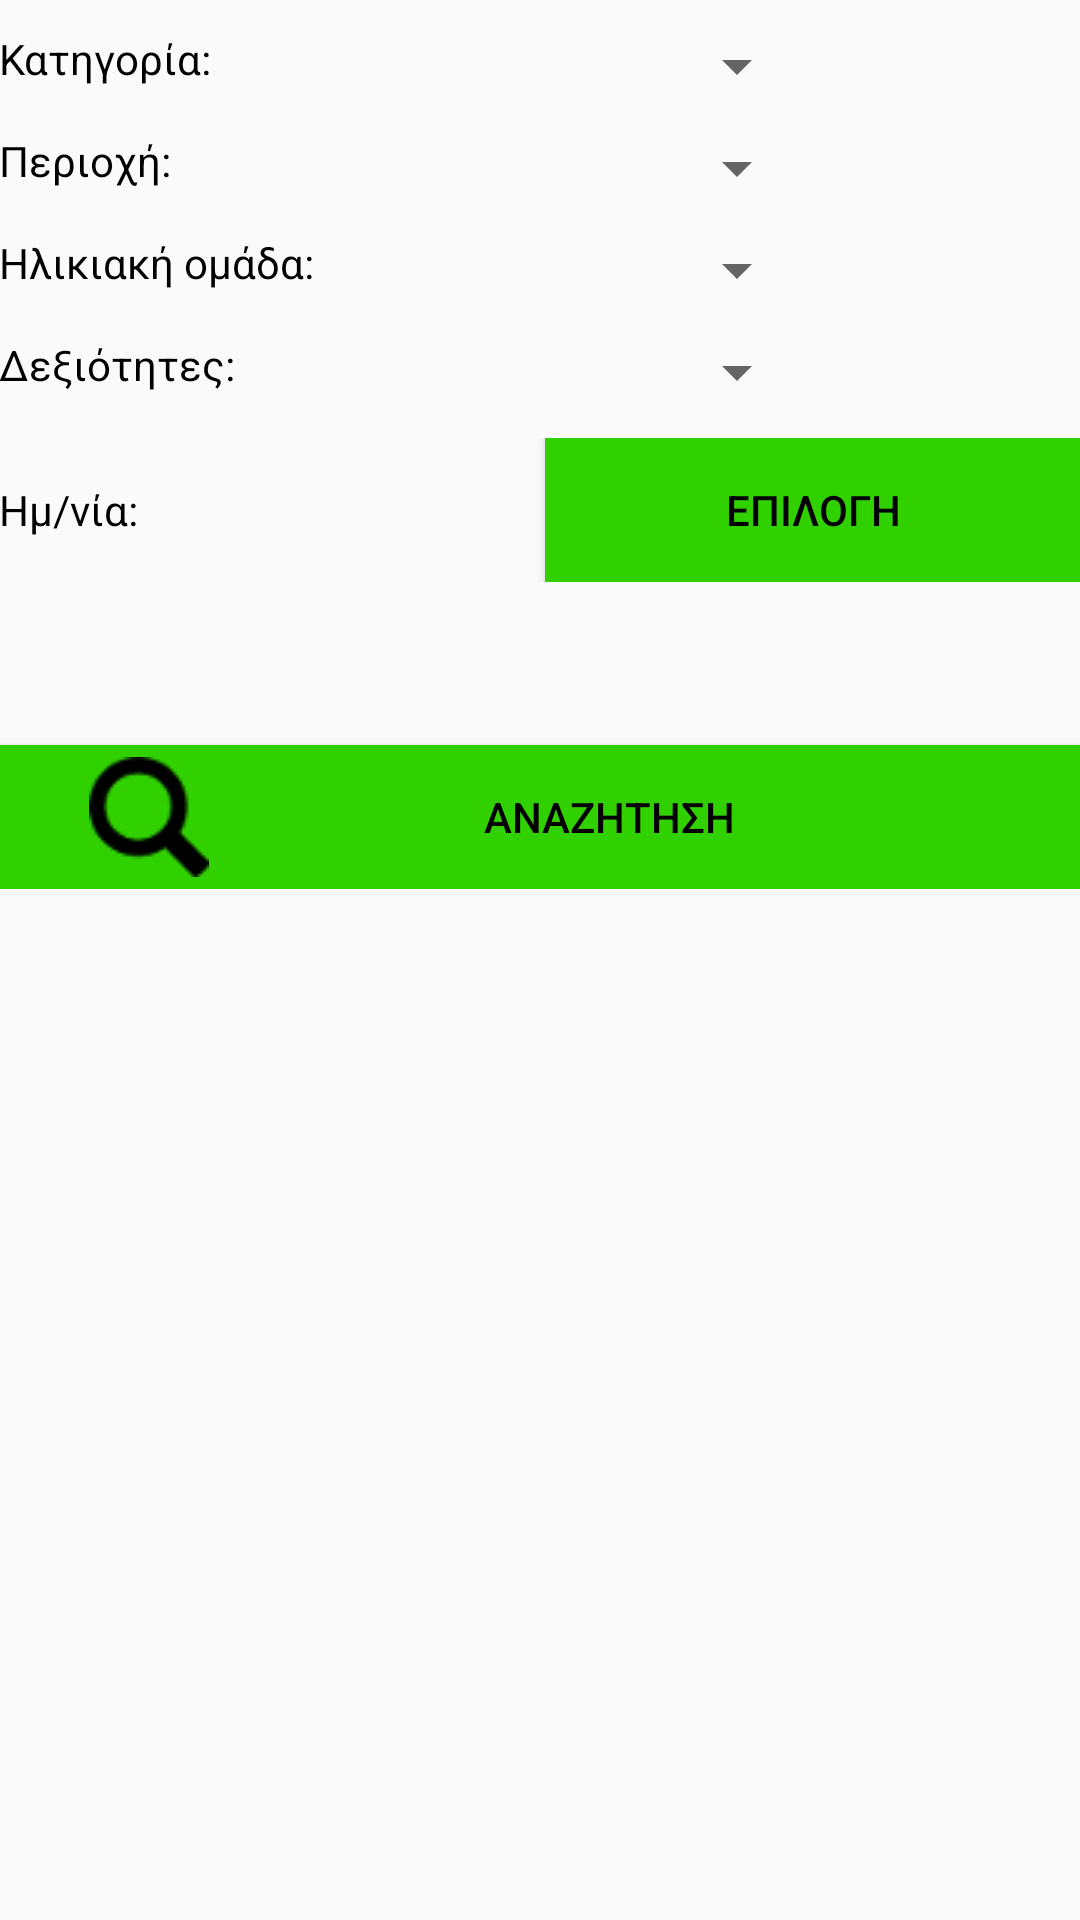

Here is an Android app screen rendered from its layout file. Give the layout XML and the strings, colors and styles it references.
<!-- AndroidManifest.xml: application theme AppTheme -->
<!-- res/layout/activity_search_form.xml -->
<LinearLayout xmlns:android="http://schemas.android.com/apk/res/android"
    xmlns:tools="http://schemas.android.com/tools" android:layout_width="match_parent"
    android:orientation="vertical"
    android:layout_height="match_parent" android:paddingLeft="@dimen/activity_horizontal_margin"
    android:paddingRight="@dimen/activity_horizontal_margin"
    android:paddingTop="@dimen/activity_vertical_margin"
    android:paddingBottom="@dimen/activity_vertical_margin"
    tools:context="csd.jt.capsmobile.SearchForm">



    <ScrollView
        android:layout_width="match_parent"
        android:layout_height="match_parent"
        android:id="@+id/scrollView">

    <TableLayout
        android:layout_width="match_parent"
        android:layout_height="wrap_content">

        <TableRow
            android:layout_width="match_parent"
            android:layout_height="match_parent"
            android:layout_marginTop="10dp">

            <TextView
                android:layout_width="wrap_content"
                android:layout_height="wrap_content"
                android:text="Κατηγορία:"
                android:id="@+id/tvCategory"
                android:layout_span="1"
                />

            <Spinner
                android:layout_width="wrap_content"
                android:layout_height="wrap_content"
                android:id="@+id/spCategory"
                android:layout_span="1" />

        </TableRow>

        <TableRow
            android:layout_width="match_parent"
            android:layout_height="match_parent"
            android:layout_marginTop="10dp">

            <TextView
                android:layout_width="wrap_content"
                android:layout_height="wrap_content"
                android:text="Περιοχή:"
                android:id="@+id/tvArea"
                />

            <Spinner
                android:layout_width="match_parent"
                android:layout_height="wrap_content"
                android:id="@+id/spArea"
                />
        </TableRow>

        <TableRow
            android:layout_width="match_parent"
            android:layout_height="match_parent"
            android:layout_marginTop="10dp">

            <TextView
                android:layout_width="wrap_content"
                android:layout_height="wrap_content"
                android:text="Ηλικιακή ομάδα:"
                android:id="@+id/tvAgegroup" />

            <Spinner
                android:layout_width="wrap_content"
                android:layout_height="wrap_content"
                android:id="@+id/spAgegroup" />
        </TableRow>

        <TableRow
            android:layout_width="match_parent"
            android:layout_height="match_parent"
            android:layout_marginTop="10dp">

            <TextView
                android:layout_width="wrap_content"
                android:layout_height="wrap_content"
                android:text="Δεξιότητες:"
                android:id="@+id/tvSkill" />

            <Spinner
                android:layout_width="match_parent"
                android:layout_height="wrap_content"
                android:id="@+id/spSkills" />
        </TableRow>

        <TableRow
            android:layout_width="match_parent"
            android:layout_height="match_parent"
            android:layout_marginTop="10dp">

            <TextView
                android:layout_width="wrap_content"
                android:layout_height="wrap_content"
                android:text="Ημ/νία:"
                android:id="@+id/tvDate" />

            <Button
                android:layout_width="wrap_content"
                android:layout_height="wrap_content"
                android:text="Επιλογη"
                android:id="@+id/btnDate"
                android:layout_column="1"
                android:layout_weight="1"
                android:onClick="showDatePickerDialog"
                android:background="#31D100" />

            
            
            
            

        </TableRow>

        <TableRow
            android:layout_width="match_parent"
            android:layout_height="match_parent"
            android:layout_marginTop="10dp">

            <TextView
                android:layout_width="wrap_content"
                android:layout_height="wrap_content"
                android:textAppearance="?android:attr/textAppearanceMedium"
                android:id="@+id/tvDateShow"
                android:layout_span="2"
                android:layout_gravity="center_horizontal" />
        </TableRow>

        <TableRow
            android:layout_width="match_parent"
            android:layout_height="match_parent"
            android:layout_marginTop="10dp">

            <Button
                android:layout_width="match_parent"
                android:layout_height="match_parent"
                android:text="αναζητηση"
                android:id="@+id/btnSearch"
                android:layout_weight="2"
                android:layout_marginTop="10dp"
                android:drawableLeft="@drawable/search"
                android:drawablePadding="2dip"
                android:paddingLeft="30dip"
                android:paddingRight="26dip"
                android:singleLine="true"
                android:gravity="center"
                android:background="#31D100" />
        </TableRow>

    </TableLayout>



    </ScrollView>


</LinearLayout>
<!-- resources referenced by this layout -->
<resources>
  <!-- drawable search: png bitmap (drawable, 802 bytes) -->
  <style name="AppTheme" parent="Theme.AppCompat.Light.NoActionBar">
          
          <item name="android:textColor">@color/black</item>
      </style>
  <color name="black">#000000</color>
</resources>
